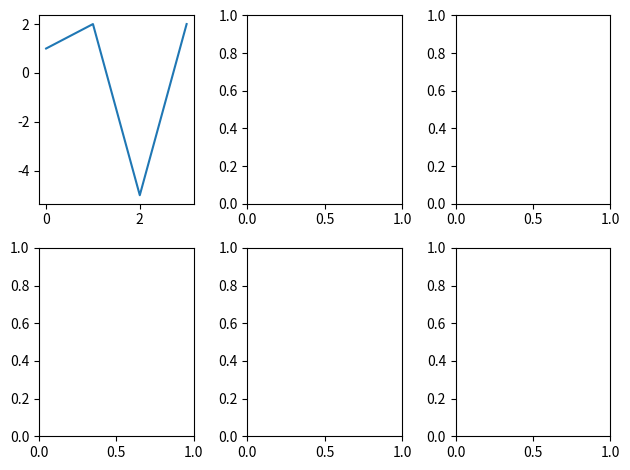

Python code for this plot: (Note: this script raises an exception after producing the figure.)
# -*- coding: utf-8 -*-
"""kadai_005.ipynb

Automatically generated by Colab.

Original file is located at
    https://colab.research.google.com/<link-removed>
"""

# ステップ１　インポート
import numpy as np
import matplotlib.pyplot as plt

# ステップ２　グラフの領域作成
fig, axes = plt.subplots(2, 3, tight_layout=True, facecolor="white")

# 折れ線グラフ
y0 = [1, 2, -5, 2]
axes[0, 0].plot(y0)

# sin関数
x01 = np.linspace(0, 10, 100)
y01 = 2 + 2 * np.sin(2 * x)
axes[0, 1].plot(x01, y01)

# ヒストグラム
x02 = np.random. normal(15, 5, 1000)
axes[0, 2].hist(x02)

# 散布図
np.random.seed(3)
x10 = 4 + np.random.normal(0, 2, 60)
y10 = 4 + np.random.normal(0, 2, len(x10))
axes[1, 0].scatter(x10, y10)